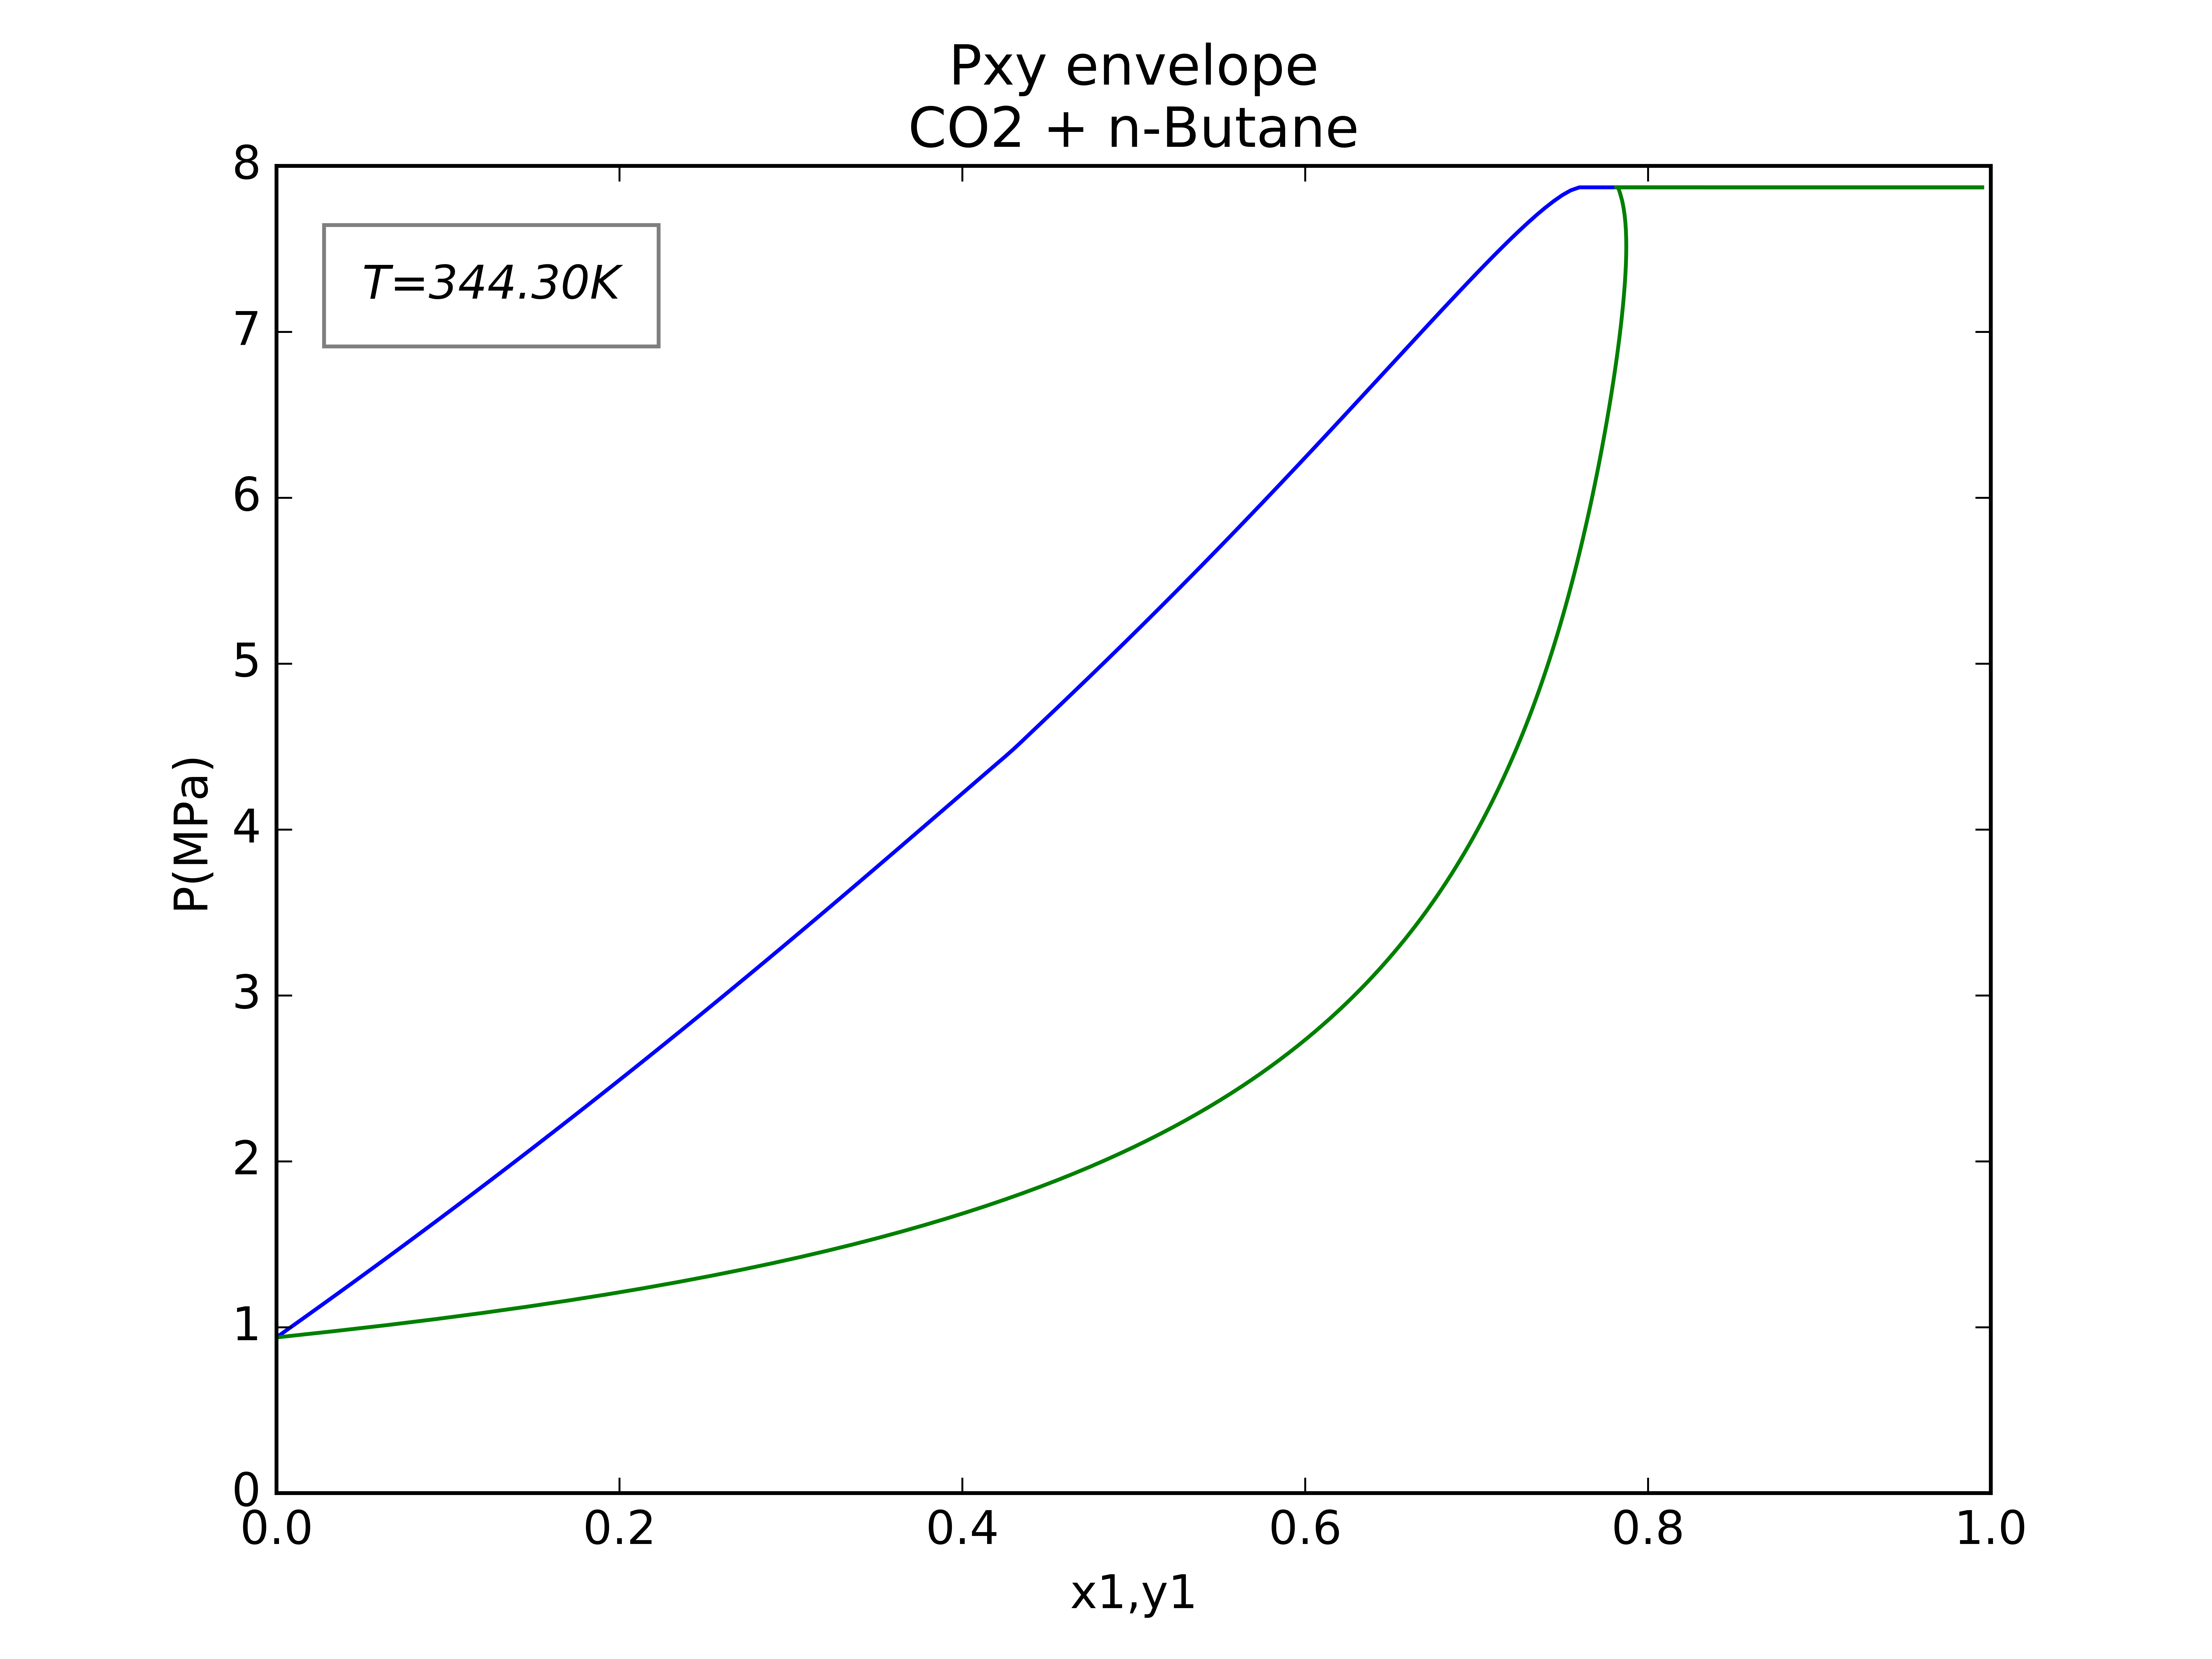

The data file committed next to this chart (first rows):
Defined Configuration:------------------…
Number of components: 2
Equation of State:    CPA+RG
Mixing Rule:          VdW1f
Components:           CO2, n-Butane
Feed Composition:     [0.3, 0.7]
Association Rule:     2B, 2B
Combining Rule:       CR-1
========================================…
P(MPa);x1;y1
0.939202028;0.0001;0.000686318
0.975555604;0.005;0.033160985
1.012278394;0.01;0.064123861
1.049115214;0.015;0.093101043
1.086047591;0.02;0.120279848
1.123084074;0.025;0.14582407
1.160225111;0.03;0.169878025
1.197473091;0.035;0.192569254
1.234827208;0.04;0.214011172
1.272280988;0.045;0.234304746
1.309857334;0.05;0.253540163
1.347530297;0.055;0.271798477
1.385322313;0.06;0.289152436
1.423218331;0.065;0.305667764
1.461224669;0.07;0.321403834
1.499341665;0.075;0.336414521
1.537569948;0.08;0.350748777
1.575910162;0.085;0.36445119
1.614360591;0.09;0.377562517
1.652926088;0.095;0.390119858
1.691598265;0.1;0.402157526
1.730397611;0.105;0.413706747
1.769303153;0.11;0.424796425
1.808323059;0.115;0.435453121
1.847463267;0.12;0.445700238
1.886713612;0.125;0.455562673
1.926074866;0.13;0.465060378
1.965560335;0.135;0.474212733
2.0051524;0.14;0.483037974
2.044874395;0.145;0.491552753
2.084705217;0.15;0.499772901
2.124654355;0.155;0.507712855
2.164720313;0.16;0.515386373
2.204904371;0.165;0.522806126
2.245206499;0.17;0.529984044
2.285622399;0.175;0.536931313
2.326163777;0.18;0.543658385
2.366820136;0.185;0.550174958
2.407595242;0.19;0.556490377
2.448488432;0.195;0.562613324
2.489500592;0.2;0.568551921
2.530631387;0.205;0.574313897
2.571876907;0.21;0.579906438
2.613236459;0.215;0.585336492
2.654732982;0.22;0.590610312
2.696335985;0.225;0.595734248
2.738056754;0.23;0.600713981
2.779894189;0.235;0.605555041
2.821849921;0.24;0.610262453
2.863915291;0.245;0.614841351
2.9061197;0.25;0.619294487
... 149 more rows
